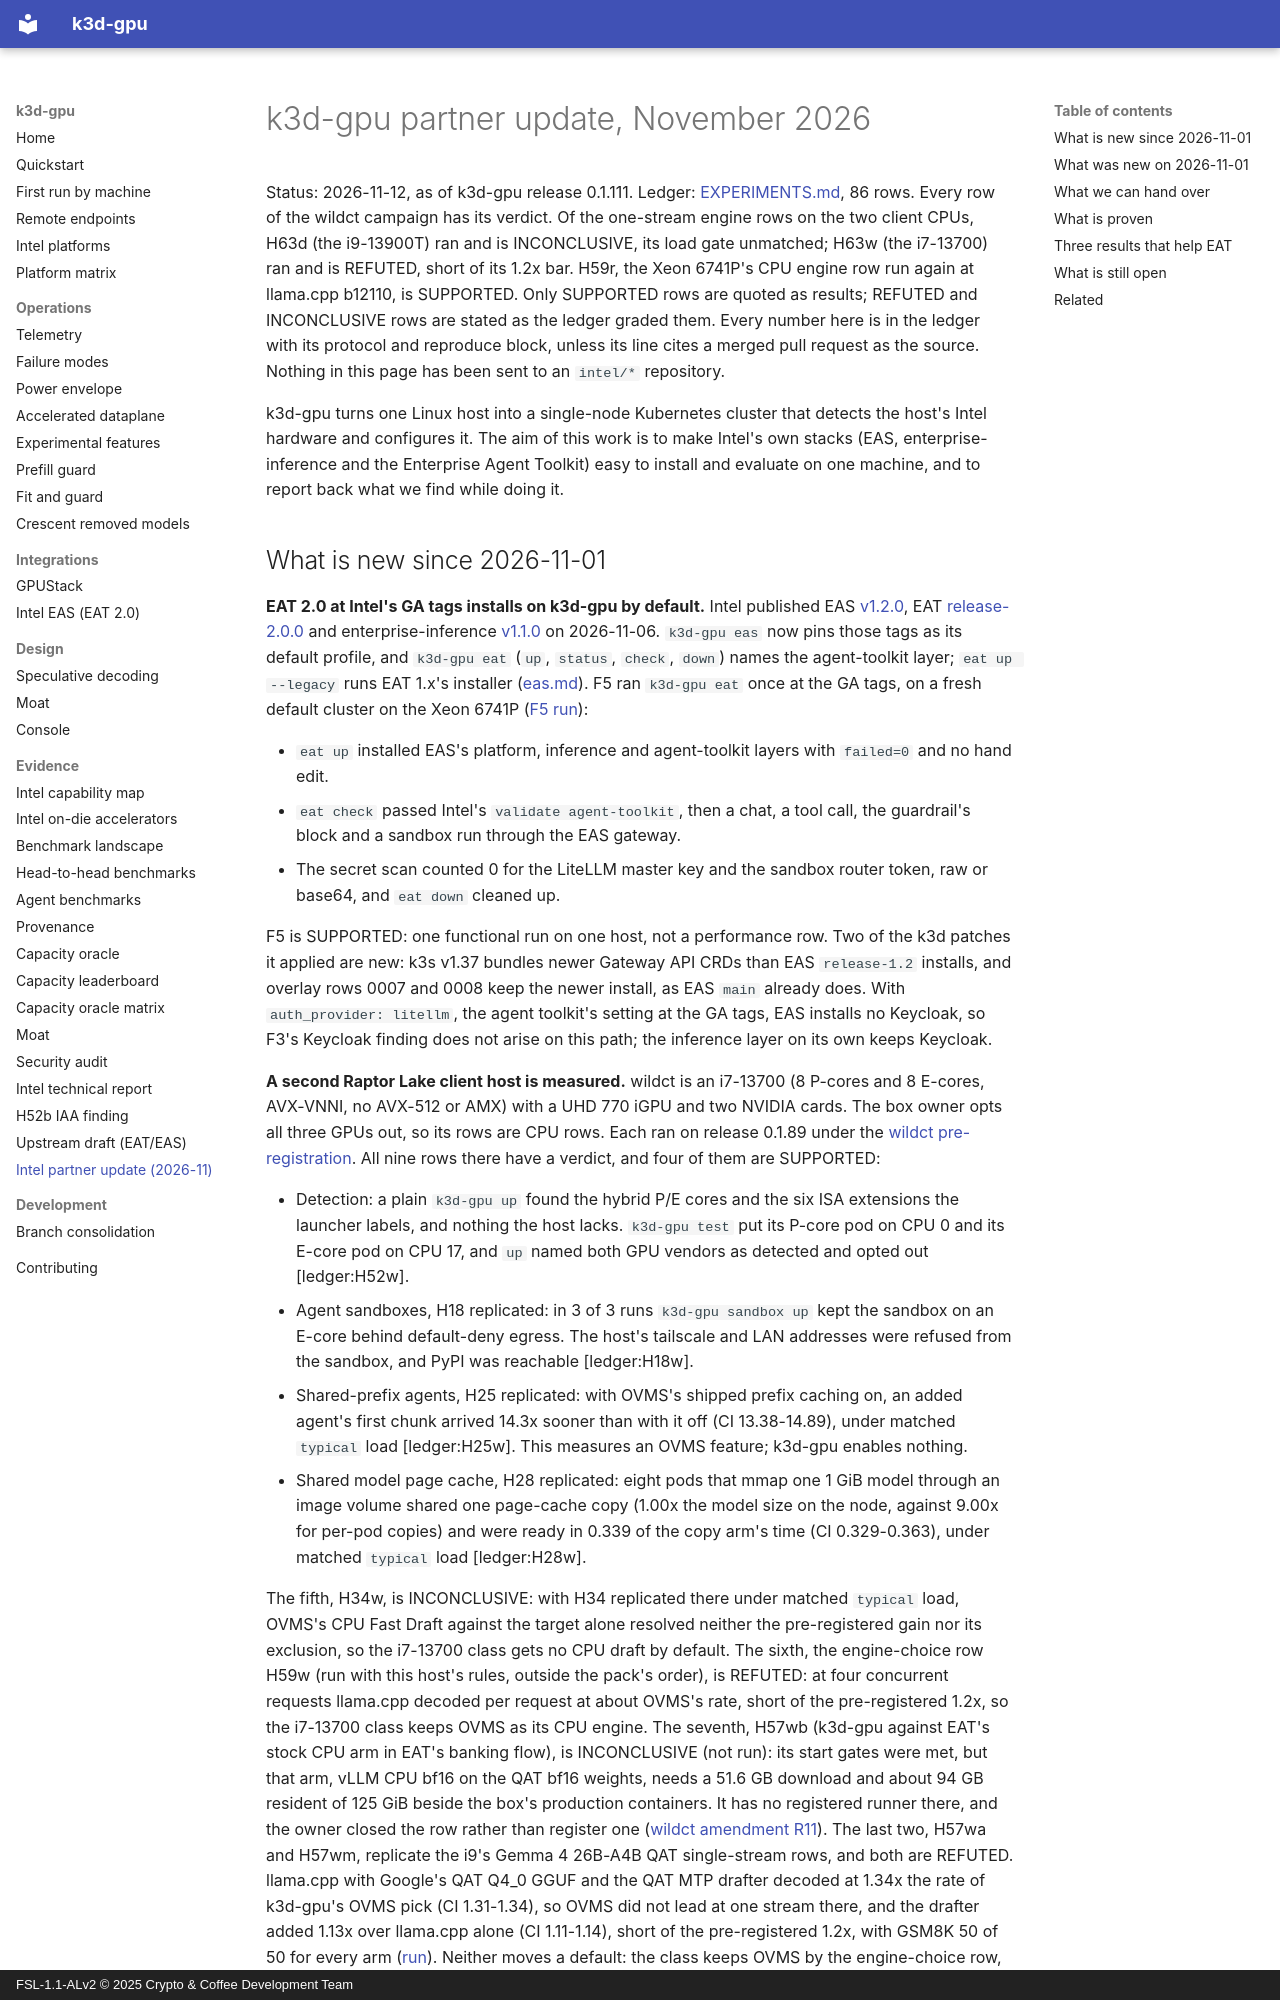

repository: 88plug/k3d-gpu · page: intel/partner-update-2026-11/index.html · generator: mkdocs · copyright: FSL-1.1-ALv2 © 2025 Crypto & Coffee Development Team

# k3d-gpu partner update, November 2026

Status: 2026-11-12, as of k3d-gpu release 0.1.111. Ledger: [EXPERIMENTS.md](../../EXPERIMENTS.md),
86 rows. Every row of the wildct campaign has its verdict. Of the one-stream engine rows on the two client CPUs, H63d (the i9-13900T) ran and is INCONCLUSIVE, its load gate unmatched; H63w (the i7-13700) ran and is REFUTED, short of its 1.2x bar. H59r, the Xeon 6741P's CPU engine row run again at llama.cpp b12110, is SUPPORTED. Only SUPPORTED rows are quoted as results; REFUTED and INCONCLUSIVE rows are stated
as the ledger graded them. Every number here is in the ledger with its protocol and
reproduce block, unless its line cites a merged pull request as the source. Nothing in this page has been sent to an `intel/*` repository.

k3d-gpu turns one Linux host into a single-node Kubernetes cluster that detects the host's
Intel hardware and configures it. The aim of this work is to make Intel's own stacks (EAS,
enterprise-inference and the Enterprise Agent Toolkit) easy to install and evaluate on one
machine, and to report back what we find while doing it.
